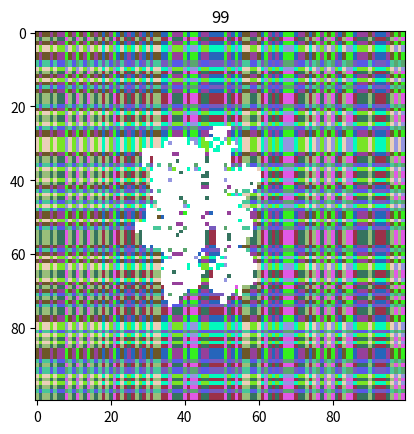

Here is the Python script that generated this plot:
import matplotlib.pyplot as plt
from numpy import *

class Embryo():

    def __init__(self, grid_size, switch_dna, action_dna, chemicals):

        if grid_size[0]+grid_size[1] != len(switch_dna):
            print('Grid Dimensions do not match switch DNA lenght.')

        if len(chemicals)*len(chemicals)*9 != len(action_dna):
            print("Action DNA length incorrect size for chemical combos")

        self.grid_size = grid_size
        self.switch_dna = switch_dna
        self.action_dna = action_dna
        self.chemicals = chemicals
        self.switches = {}
        self.cells = {}
        self.behaviour = {}
        self.colors = {}
        self.initialize_switches()
        self.initialize_cells()
        self.initialize_behaviour()
        self.initialize_chemcolors()


    def mutate(self):
        pass

    def initialize_chemcolors(self):
        for a in self.chemicals:
            for b in self.chemicals:
                self.colors[a+b] = random.randint(0,255,3, dtype = int)

    def get_image(self, show_chems = False):

        arr = zeros((self.grid_size[0], self.grid_size[1], 3), dtype = int)

        if show_chems:
            for x in range(self.grid_size[0]):
                for y in range(self.grid_size[1]):
                    chem = self.get_switch((x,y))
                    arr[x,y,:] = self.colors[chem]

        for pos in self.cells.keys():
            arr[pos[0], pos[1],:] = array([255,255,255], dtype = int)

        return arr


    def grow_step(self):
        new_cells = self.cells.copy()
        for cell_pos in self.cells.keys():
            chemical = self.get_switch(cell_pos)
            neighbors = self.get_neighbors(cell_pos)
            action = self.get_action(chemical, neighbors)
            self.perform_action(action, cell_pos, new_cells)

        self.cells = new_cells

    def perform_action(self, action, pos, cells):

        if action == 8:
            cells.pop(pos)
            return 0

        if action == 0:
            x = pos[0] + 0
            y = pos[1] + 1
        elif action == 1:
            x = pos[0] + 1
            y = pos[1] + 1
        elif action == 2:
            x = pos[0] + 1
            y = pos[1] + 0
        elif action == 3:
            x = pos[0] + 1
            y = pos[1] + -1
        elif action == 4:
            x = pos[0] + 0
            y = pos[1] + -1
        elif action == 5:
            x = pos[0] + -1
            y = pos[1] + -1
        elif action == 6:
            x = pos[0] + -1
            y = pos[1] + 0
        elif action == 7:
            x = pos[0] + -1
            y = pos[1] + 1

        if x > 0 and y > 0 and x < self.grid_size[0] and y < self.grid_size[1]:
            cells[(x,y)] = 1


    def get_action(self, chemical, neighbors):
        return self.behaviour[(chemical, neighbors)]

    def initialize_behaviour(self):
        dna_index = 0
        for i in chemicals:
            for j in chemicals:
                for k in range(9):
                    self.behaviour[(i+j,k)] = self.action_dna[dna_index]
                    dna_index += 1
    
    def initialize_cells(self):
        x = int(self.grid_size[0]/2)
        y = int(self.grid_size[1]/2)
        self.cells[(x,y)] = True
        
    def get_neighbors(self, pos):

        neighbors = 0
        for i in [-1, 0, 1]:
            for j in [-1, 0, 1]:
                coord = (pos[0]+i, pos[1]+j)
                if (coord != pos) and (coord in self.cells.keys()):
                    neighbors+=1

        return neighbors

    def initialize_switches(self):
        for x in range(self.grid_size[0]):
            for y in range(self.grid_size[1]):
                self.switches[(x,y)] = self.switch_dna[x] + self.switch_dna[self.grid_size[0] + y]

    def get_switch(self, pos):
        return self.switches[pos]

    


if __name__ == '__main__':

    grid_size = (100,100)
    chemicals = ['A', 'B', 'C', 'D']

    switch_dna = []
    for i in range(grid_size[0] + grid_size[1]):
        switch_dna.append(random.choice(chemicals))

    action_dna = []
    for i in range(len(chemicals)*len(chemicals)*9):
        action_dna.append(random.choice([0,1,2,3,4,5,6,7,8]))

    run1 = Embryo(grid_size, switch_dna, action_dna, chemicals)

    fig = plt.figure()
    for i in range(100):
        plt.imshow(run1.get_image(show_chems = True))
        plt.title(i)
        plt.draw()
        plt.pause(.001)
        run1.grow_step()

